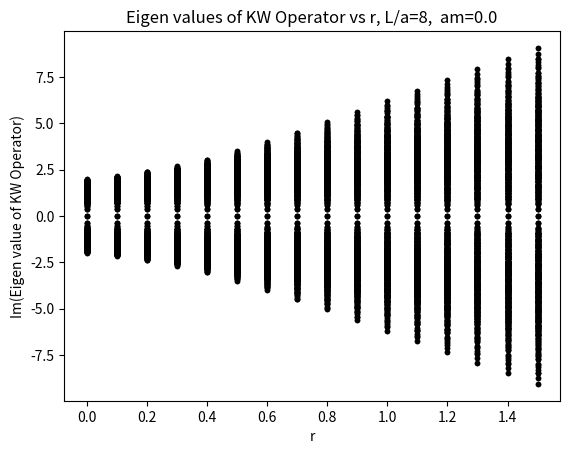
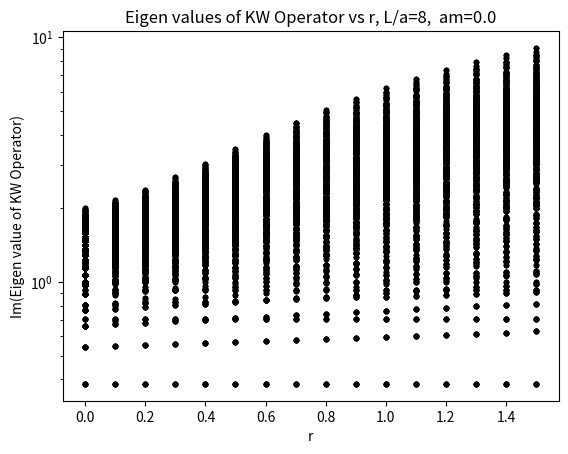

These figures' Python source, in order:
import numpy as np
import matplotlib.pyplot as plt


###### parameters  #######

N=8
am=0.0
d=4

###########################


















########## definition of gamma matrices (weyl represention, euclidean metric) ##############

gamma_1=[ [  0.0,   0.0,    0.0, 1.0j],
          [  0.0,   0.0,   1.0j,  0.0],
          [  0.0, -1.0j,    0.0,  0.0],
          [-1.0j,   0.0,    0.0,  0.0] ]


gamma_2=[ [  0.0,   0.0,    0.0, 1.0],
          [  0.0,   0.0,   -1.0,  0.0],
          [  0.0, -1.0,    0.0,  0.0],
          [ 1.0,   0.0,    0.0,  0.0] ]

gamma_3= [ [  0.0,   0.0,    1.0j, 0.0],
          [  0.0,   0.0,   0.0,  -1.0j],
          [  -1.0j, 0.0,    0.0,  0.0],
          [ 0.0,   1.0j,    0.0,  0.0] ]


gamma_4= [ [ 0.0,   0.0,    1.0, 0.0],
          [  0.0,   0.0,   0.0,  1.0],
          [  1.0,   0.0,    0.0,  0.0],
          [  0.0,   1.0,    0.0,  0.0] ]

I4 = np.eye(4) #identity matrix of dim 4 by 4

#######################################################
############## Computing The Dispersion Relation ######################## 
px=np.zeros(N)

for i in range(N):
    px[i]=np.pi*i/N

py=px
pz=px
p4=px

wilson_index=[]

l=N*N*N

aE=[]
ap=[]
aE_continuum=[]
ap_continuum=[]
eig_real=[]
eig_imag=[]



def KW_op_eig(p1, p2, p3, p4, r):
     term1 = np.add(        np.multiply( (1j)*np.sin(p1), gamma_1 )  ,  np.multiply((1j)*r*2*(np.sin(p1/2.0))*(np.sin(p1/2.0)), gamma_4 )  )
     term2 = np.add(        np.multiply( (1j)*np.sin(p2), gamma_2 )  ,  np.multiply((1j)*r*2*(np.sin(p2/2.0))*(np.sin(p2/2.0)), gamma_4 )  )
     term3 = np.add(        np.multiply( (1j)*np.sin(p3), gamma_3 )  , np.multiply((1j)*r*2*(np.sin(p3/2.0))*(np.sin(p3/2.0)),  gamma_4 )  )
     term4 = np.add(        np.multiply( (1j)*np.sin(p4), gamma_4 )  ,  np.multiply(0.0, I4 )        )
     D_kw = np.add(term1, term2)
     D_kw = np.add(D_kw, term3)
     D_kw = np.add(D_kw, term4)
    
     eig_val, eig_vec= np.linalg.eig(D_kw)
     return eig_val






for r in np.arange(0.0, 1.6, 0.1):
    for i  in range(N):
        for j in range(i, N):
            for k in range(j, N):
                for l in range(k, N):
                    eig_p = KW_op_eig(px[i], py[j], pz[k], p4[l], r)
                    eig_real = np.append(eig_real, np.real(eig_p))
                    eig_imag = np.append(eig_imag, np.imag(eig_p))
                    wilson_index = np.append(wilson_index, r*np.ones(4))
            
                



plt.figure()
title_text2="Eigen values of KW Operator vs r, L/a="+str(N)+",  am="+str(am)
plt.title(title_text2)
plt.plot(wilson_index, eig_imag, '.', color='black')
plt.xlabel('r')
plt.ylabel('Im(Eigen value of KW Operator)')
image_file='Im_KWeig_vs_r(am='+str(am)+",N="+str(N)+").png"


filename1='Im_KWeig_vs_r_am='+str(am)+"_N="+str(N)+".dat"
np.savetxt( filename1, np.transpose([wilson_index, eig_imag]))
plt.savefig(image_file, format='png')



plt.figure()
positive_eig_imag=np.abs(eig_imag)
title_text1="Eigen values of KW Operator vs r, L/a="+str(N)+",  am="+str(am)
plt.title(title_text1)
plt.plot(wilson_index, positive_eig_imag, '.', color='black')
plt.xlabel('r')
plt.yscale('log')
plt.ylabel('Im(Eigen value of KW Operator)')
image_file='log_Im_KWeig_vs_r(am='+str(am)+",N="+str(N)+").png"

filename2='positive_Im_KWeig_vs_r_am='+str(am)+"_N="+str(N)+".dat"
np.savetxt( filename2, np.transpose([wilson_index, positive_eig_imag]))

plt.savefig(image_file, format='png')

plt.show()
